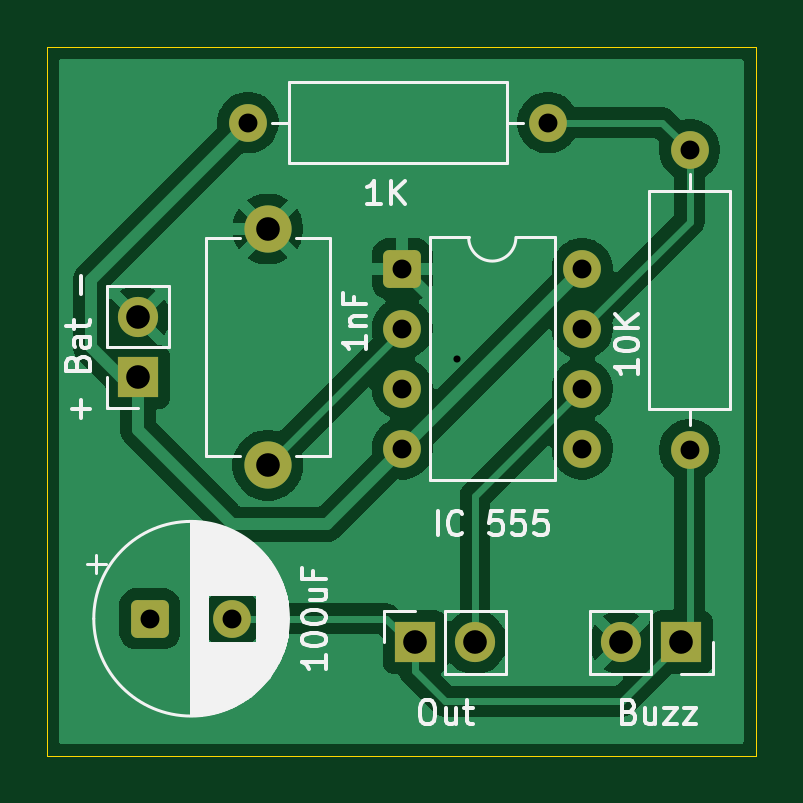
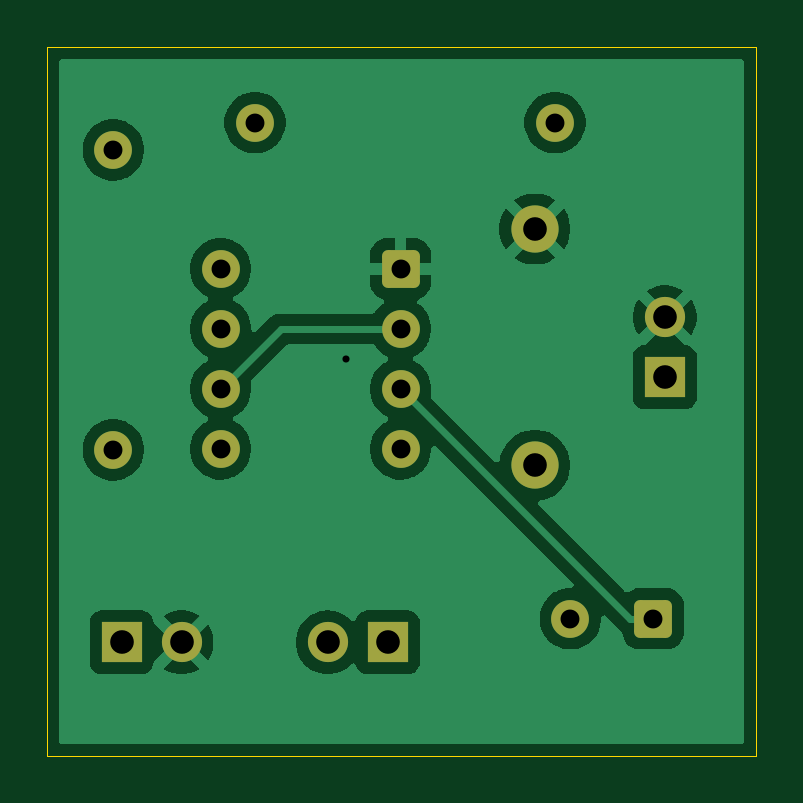
Circuit board: 8 layer files. Board 30.0 x 30.0 mm.
- bottom_copper: Queaky_STEM_Toy-B_Cu.gbr (36057 bytes)
- bottom_mask: Queaky_STEM_Toy-B_Mask.gbr (1958 bytes)
- bottom_silk: Queaky_STEM_Toy-B_Silkscreen.gbr (461 bytes)
- outline: Queaky_STEM_Toy-Edge_Cuts.gbr (617 bytes)
- top_copper: Queaky_STEM_Toy-F_Cu.gbr (36554 bytes)
- top_mask: Queaky_STEM_Toy-F_Mask.gbr (1958 bytes)
- top_silk: Queaky_STEM_Toy-F_Silkscreen.gbr (23897 bytes)
- drill: Queaky_STEM_Toy-PTH-drl.gbr (1363 bytes)

=== bottom_copper: Queaky_STEM_Toy-B_Cu.gbr (36057 bytes, source omitted) ===
=== bottom_mask: Queaky_STEM_Toy-B_Mask.gbr (1958 bytes, source withheld) ===
=== bottom_silk: Queaky_STEM_Toy-B_Silkscreen.gbr ===
%TF.GenerationSoftware,KiCad,Pcbnew,10.0.5*%
%TF.CreationDate,2026-08-27T22:15:09+05:30*%
%TF.ProjectId,Queaky_STEM_Toy,51756561-6b79-45f5-9354-454d5f546f79,rev?*%
%TF.SameCoordinates,Original*%
%TF.FileFunction,Legend,Bot*%
%TF.FilePolarity,Positive*%
%FSLAX46Y46*%
G04 Gerber Fmt 4.6, Leading zero omitted, Abs format (unit mm)*
G04 Created by KiCad (PCBNEW 10.0.5) date 2026-08-27 22:15:09*
%MOMM*%
%LPD*%
G01*
G04 APERTURE LIST*
G04 APERTURE END LIST*
M02*

=== outline: Queaky_STEM_Toy-Edge_Cuts.gbr ===
%TF.GenerationSoftware,KiCad,Pcbnew,10.0.5*%
%TF.CreationDate,2026-08-27T22:15:09+05:30*%
%TF.ProjectId,Queaky_STEM_Toy,51756561-6b79-45f5-9354-454d5f546f79,rev?*%
%TF.SameCoordinates,Original*%
%TF.FileFunction,Profile,NP*%
%FSLAX46Y46*%
G04 Gerber Fmt 4.6, Leading zero omitted, Abs format (unit mm)*
G04 Created by KiCad (PCBNEW 10.0.5) date 2026-08-27 22:15:09*
%MOMM*%
%LPD*%
G01*
G04 APERTURE LIST*
%TA.AperFunction,Profile*%
%ADD10C,0.050000*%
%TD*%
G04 APERTURE END LIST*
D10*
X113500000Y-70750000D02*
X143500000Y-70750000D01*
X143500000Y-100750000D01*
X113500000Y-100750000D01*
X113500000Y-70750000D01*
M02*

=== top_copper: Queaky_STEM_Toy-F_Cu.gbr (36554 bytes, source omitted) ===
=== top_mask: Queaky_STEM_Toy-F_Mask.gbr (1958 bytes, source withheld) ===
=== top_silk: Queaky_STEM_Toy-F_Silkscreen.gbr (23897 bytes, source omitted) ===
=== drill: Queaky_STEM_Toy-PTH-drl.gbr ===
%TF.GenerationSoftware,KiCad,Pcbnew,10.0.5*%
%TF.CreationDate,2026-08-27T22:15:24+05:30*%
%TF.ProjectId,Queaky_STEM_Toy,51756561-6b79-45f5-9354-454d5f546f79,rev?*%
%TF.SameCoordinates,Original*%
%TF.FileFunction,Plated,1,2,PTH,Drill*%
%TF.FilePolarity,Positive*%
%FSLAX46Y46*%
G04 Gerber Fmt 4.6, Leading zero omitted, Abs format (unit mm)*
G04 Created by KiCad (PCBNEW 10.0.5) date 2026-08-27 22:15:24*
%MOMM*%
%LPD*%
G01*
G04 APERTURE LIST*
%TA.AperFunction,ViaDrill*%
%ADD10C,0.300000*%
%TD*%
%TA.AperFunction,ComponentDrill*%
%ADD11C,0.800000*%
%TD*%
%TA.AperFunction,ComponentDrill*%
%ADD12C,1.000000*%
%TD*%
G04 APERTURE END LIST*
D10*
X130846025Y-83942329D03*
D11*
%TO.C,100uF*%
X117846025Y-94942329D03*
X121346025Y-94942329D03*
%TO.C,1K*%
X121996025Y-73942329D03*
%TO.C,IC 555*%
X128536025Y-80132329D03*
X128536025Y-82672329D03*
X128536025Y-85212329D03*
X128536025Y-87752329D03*
%TO.C,1K*%
X134696025Y-73942329D03*
%TO.C,IC 555*%
X136156025Y-80132329D03*
X136156025Y-82672329D03*
X136156025Y-85212329D03*
X136156025Y-87752329D03*
%TO.C,10K*%
X140696025Y-75092329D03*
X140696025Y-87792329D03*
D12*
%TO.C,+ Bat -*%
X117346025Y-82172329D03*
X117346025Y-84712329D03*
%TO.C,1nF*%
X122846025Y-78442329D03*
X122846025Y-88442329D03*
%TO.C,Out*%
X129076025Y-95942329D03*
X131616025Y-95942329D03*
%TO.C,Buzz*%
X137806025Y-95942329D03*
X140346025Y-95942329D03*
M02*
